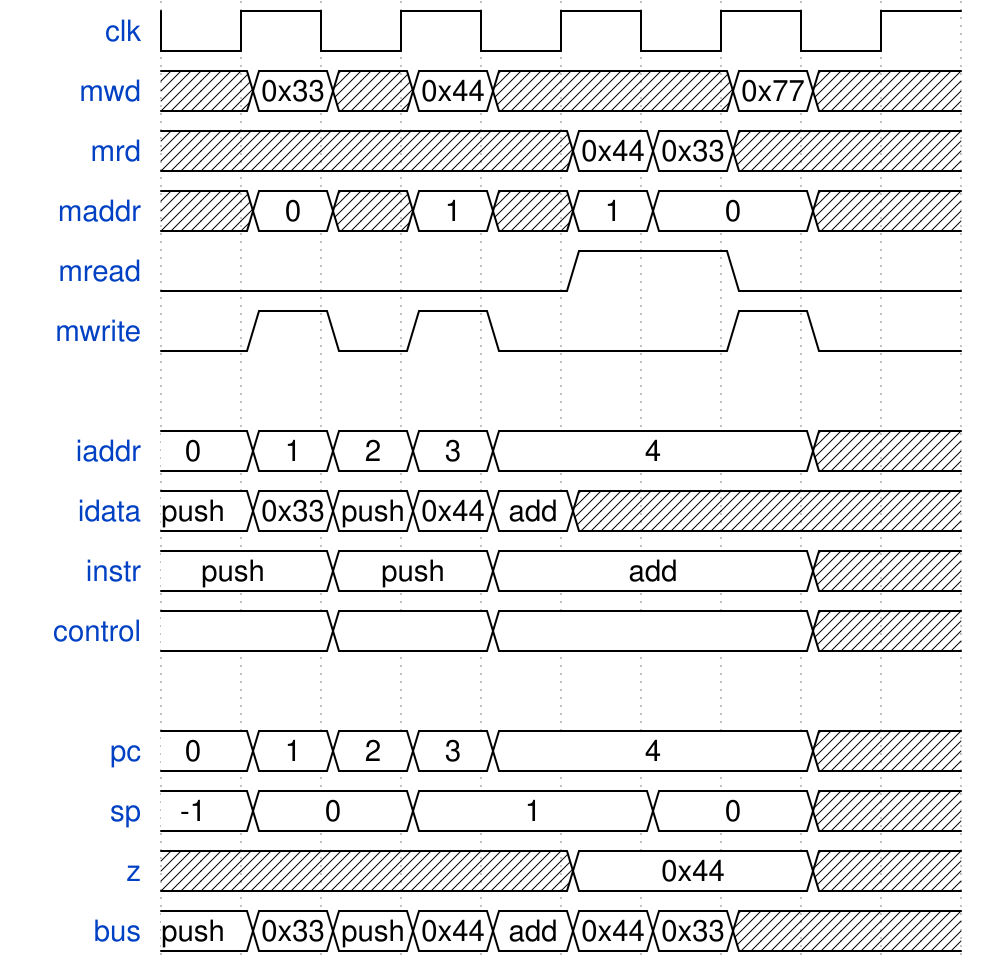

Here is a digital timing diagram. Give the WaveJSON source that produces it.

{signal: [
  {name: "clk",    wave: "n....", period: 2},
  {name: "mwd",    wave: "x=x=x..=x.", data: ["0x33", "0x44", "0x77"]},
  {name: "mrd",    wave: "x....==x..", data: ["0x44", "0x33"]},
  {name: "maddr",  wave: "x=x=x==.x.", data: [0, 1, 1, 0]},
  {name: "mread",  wave: "0....1.0.."},
  {name: "mwrite", wave: "01010..10."},
  {},
  {name: "iaddr",  wave: "=====...x.", data: [0, 1, 2, 3, 4]},
  {name: "idata",  wave: "=====x....", data: ["push", "0x33", "push", "0x44", "add"]},
  {name: "instr",  wave: "=.=.=...x.", data: ["push", "push", "add"]},
  {name: "control",wave: "=.=.=...x."},
  {},
  {name: "pc",     wave: "=====...x.", data: [0, 1, 2, 3, 4]},
  {name: "sp",     wave: "==.=..=.x.", data: [-1, 0, 1, 0]},
  {name: "z",      wave: "x....=..x.", data: ["0x44"]},
  {name: "bus",    wave: "=======x..", data: ["push", "0x33", "push", "0x44", "add", "0x44", "0x33"]},
]}
